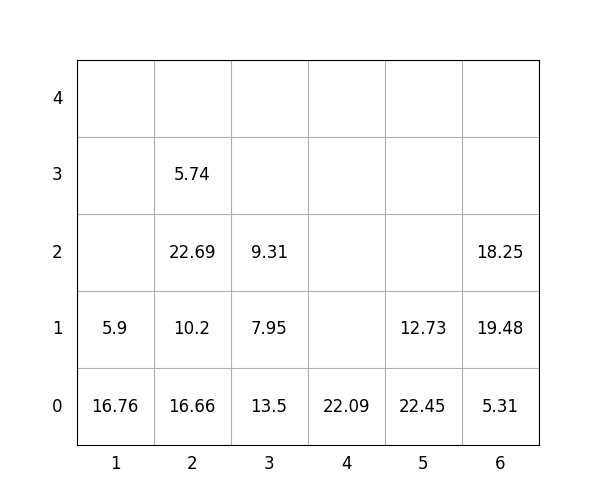

Source data for this figure (header and first rows):
idx, loc_x, loc_y, loc_z, weight, group, score, seq, reloc, size(ft)
1, 1, 0, 0, 16.76, 2, 216.8, 1, 0, 20
2, 6, 0, 0, 5.31, 0, 5.31, 2, 0, 20
3, 4, 0, 0, 22.09, 3, 322.1, 3, 0, 20
4, 3, 0, 0, 13.5, 2, 213.5, 4, 0, 20
5, 2, 0, 0, 16.66, 1, 116.7, 5, 0, 20
6, 2, 0, 1, 10.2, 2, 210.2, 6, 0, 20
7, 3, 0, 1, 7.95, 3, 307.9, 7, 0, 20
8, 1, 0, 1, 5.9, 3, 305.9, 8, 0, 20
9, 6, 0, 1, 19.48, 0, 19.48, 9, 0, 20
10, 2, 0, 2, 22.69, 2, 222.7, 10, 0, 20
11, 6, 0, 2, 18.25, 2, 218.2, 11, 0, 20
12, 3, 0, 2, 9.31, 3, 309.3, 12, 0, 20
13, 2, 0, 3, 5.74, 3, 305.7, 13, 0, 20
14, 5, 0, 0, 22.45, 0, 22.45, 14, 0, 20
15, 5, 0, 1, 12.73, 2, 212.7, 15, 0, 20
